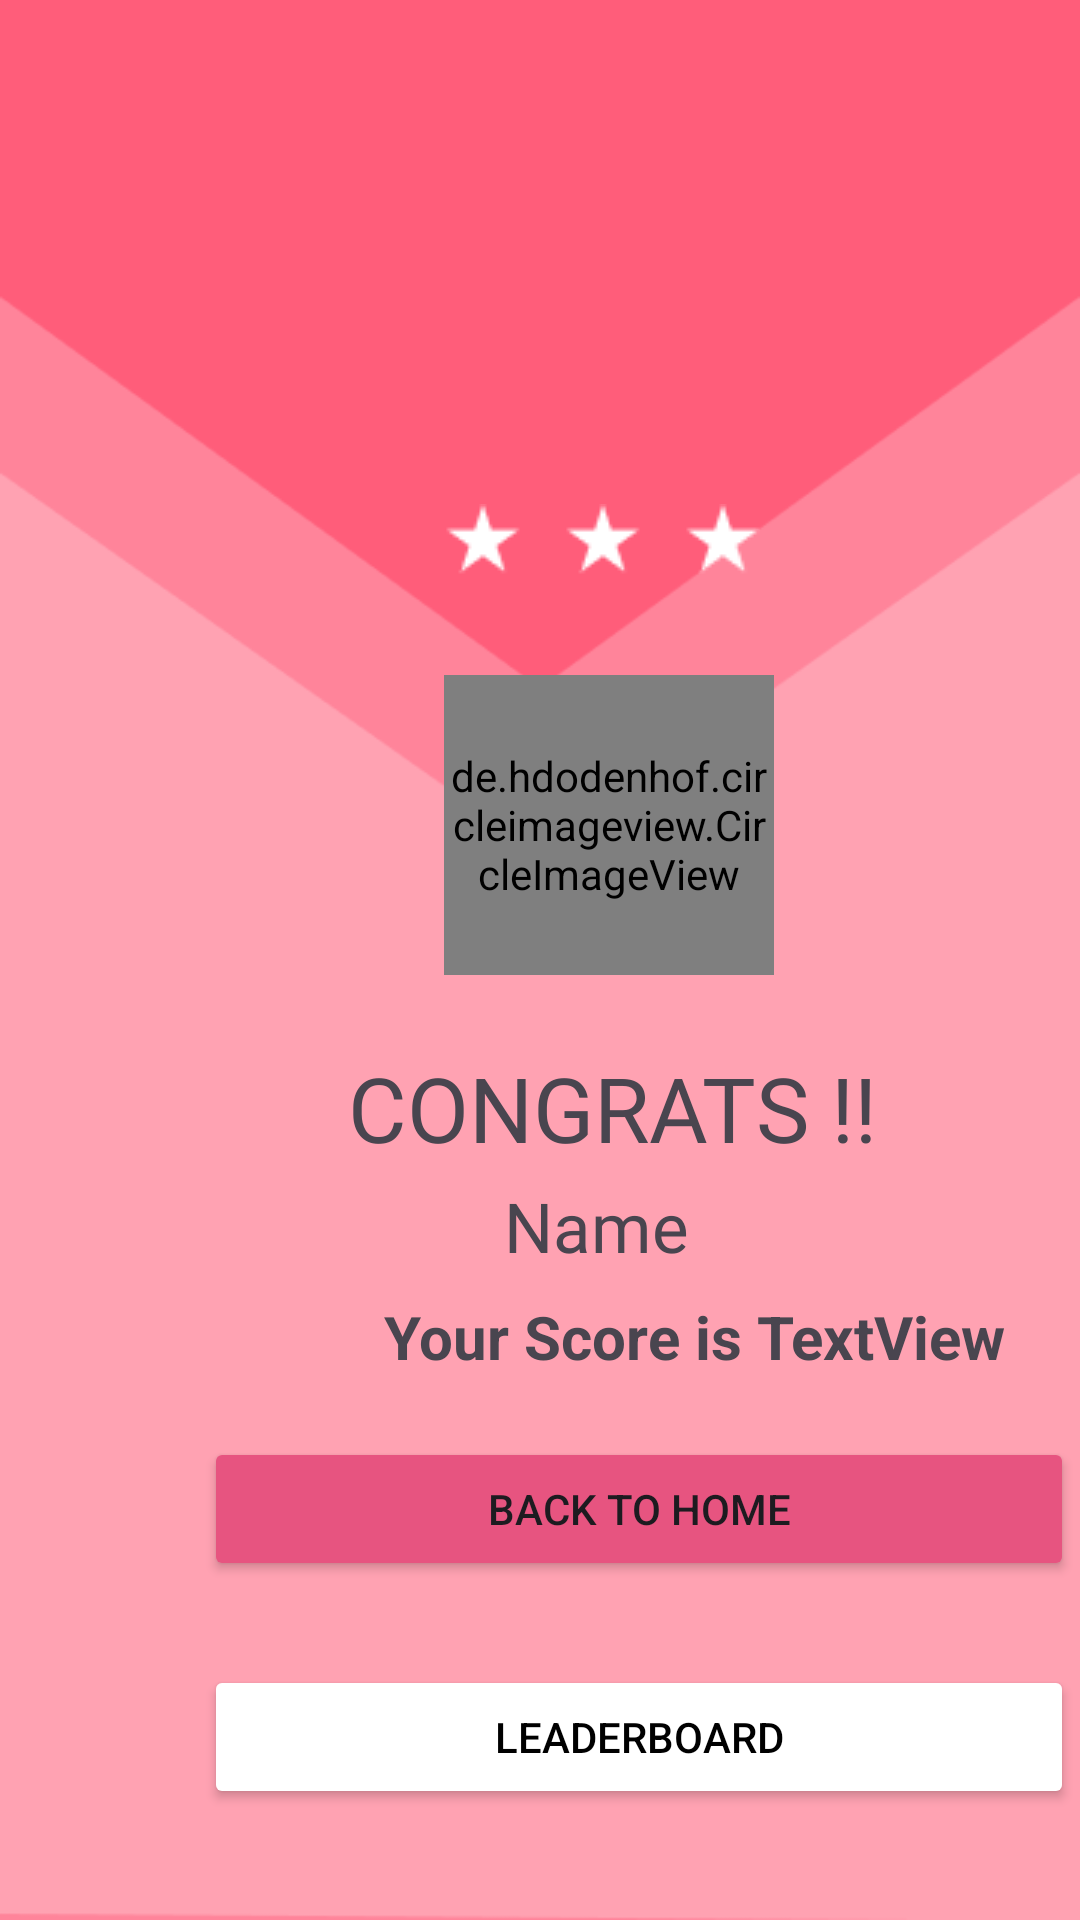

Produce the Android XML layout that renders to this screen, including the resource entries it uses.
<!-- AndroidManifest.xml: application theme Theme.Quizaki_ -->
<!-- res/layout/activity_success_page.xml -->
<?xml version="1.0" encoding="utf-8"?>
<androidx.constraintlayout.widget.ConstraintLayout
    android:id="@+id/main"
    xmlns:android="http://schemas.android.com/apk/res/android"
    xmlns:app="http://schemas.android.com/apk/res-auto"
    xmlns:tools="http://schemas.android.com/tools"
    android:layout_width="match_parent"
    android:layout_height="match_parent"
    android:background="@drawable/success_bg">


    <de.hdodenhof.circleimageview.CircleImageView
        android:id="@+id/success_profile_img"
        android:layout_width="110dp"
        android:layout_height="100dp"
        android:layout_marginTop="32dp"
        android:src="@drawable/ic_arrow_right"
        app:civ_border_color="#FF000000"
        app:civ_border_width="2dp"
        app:layout_constraintStart_toStartOf="@+id/imageView2"
        app:layout_constraintTop_toBottomOf="@+id/imageView2" />

    <TextView
        android:id="@+id/textView13"
        android:layout_width="wrap_content"
        android:layout_height="wrap_content"
        android:layout_marginStart="116dp"
        android:layout_marginTop="24dp"
        android:fontFamily="@font/poppins_medium"
        android:text="CONGRATS !!"
        android:textSize="30sp"
        app:layout_constraintStart_toStartOf="parent"
        app:layout_constraintTop_toBottomOf="@+id/success_profile_img" />

    <TextView
        android:id="@+id/success_name_textview"
        android:layout_width="wrap_content"
        android:layout_height="wrap_content"
        android:layout_marginStart="52dp"
        android:layout_marginTop="4dp"
        android:fontFamily="@font/poppins_medium"
        android:text="Name"
        android:textSize="23dp"
        app:layout_constraintStart_toStartOf="@+id/textView13"
        app:layout_constraintTop_toBottomOf="@+id/textView13" />

    <Button
        android:id="@+id/backtohome_btn"
        android:layout_width="290dp"
        android:layout_height="wrap_content"
        android:layout_marginStart="68dp"
        android:layout_marginTop="20dp"
        android:backgroundTint="@color/pink"
        android:text="Back To Home"
        app:layout_constraintStart_toStartOf="parent"
        app:layout_constraintTop_toBottomOf="@+id/textView14" />

    <Button
        android:id="@+id/leaderboard_btn"
        android:layout_width="290dp"
        android:layout_height="wrap_content"
        android:layout_marginTop="28dp"
        android:backgroundTint="@color/white"
        android:text="Leaderboard"
        android:textColor="@color/black"
        app:layout_constraintStart_toStartOf="@+id/backtohome_btn"
        app:layout_constraintTop_toBottomOf="@+id/backtohome_btn" />

    <ImageView
        android:id="@+id/imageView2"
        android:layout_width="wrap_content"
        android:layout_height="wrap_content"
        android:layout_marginStart="148dp"
        android:layout_marginTop="168dp"
        app:layout_constraintStart_toStartOf="parent"
        app:layout_constraintTop_toTopOf="parent"
        app:srcCompat="@drawable/stars" />

    <TextView
        android:id="@+id/textView14"
        android:layout_width="wrap_content"
        android:layout_height="0dp"
        android:layout_marginStart="12dp"
        android:layout_marginTop="8dp"
        android:text="Your Score is "
        android:textSize="20sp"
        android:textStyle="bold"
        app:layout_constraintStart_toStartOf="@+id/textView13"
        app:layout_constraintTop_toBottomOf="@+id/success_name_textview" />

    <TextView
        android:id="@+id/score_here"
        android:layout_width="wrap_content"
        android:layout_height="0dp"
        android:layout_marginTop="8dp"
        android:text="TextView"
        android:textSize="20sp"
        android:textStyle="bold"
        app:layout_constraintStart_toEndOf="@+id/textView14"
        app:layout_constraintTop_toBottomOf="@+id/success_name_textview" />

</androidx.constraintlayout.widget.ConstraintLayout>
<!-- resources referenced by this layout -->
<resources>
  <color name="black">#FF000000</color>
  <color name="pink">#e75480</color>
  <color name="white">#FFFFFFFF</color>
  <!-- drawable stars: png bitmap (drawable, 461 bytes) -->
  <!-- drawable success_bg: png bitmap (drawable, 8129 bytes) -->
  <style name="Theme.Quizaki_" parent="Base.Theme.Quizaki_" />
  <style name="Base.Theme.Quizaki_" parent="Theme.Material3.DayNight.NoActionBar">
          
          
      </style>
</resources>
